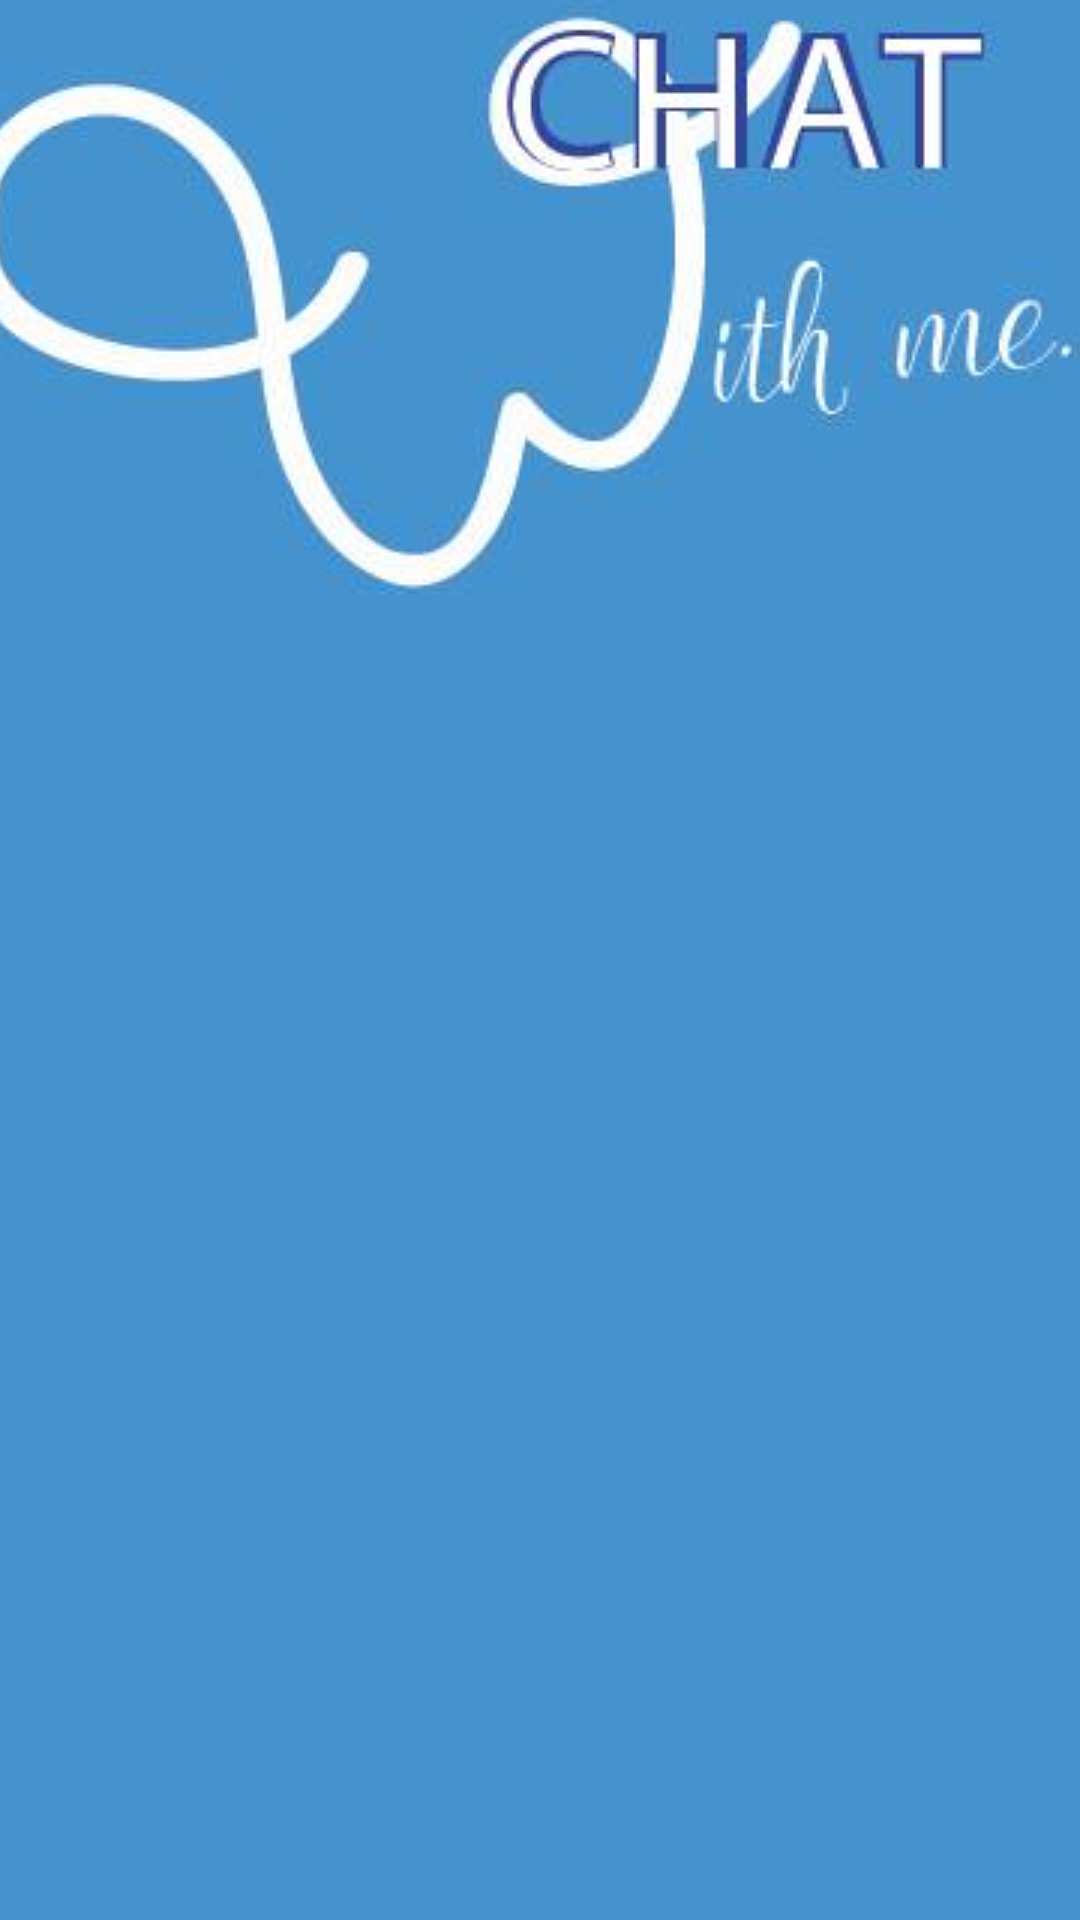

Here is an Android app screen rendered from its layout file. Give the layout XML and the strings, colors and styles it references.
<!-- AndroidManifest.xml: activity theme MainActivity -->
<!-- res/layout/activity_main.xml -->
<android.support.v4.widget.DrawerLayout xmlns:android="http://schemas.android.com/apk/res/android"
    xmlns:app="http://schemas.android.com/apk/res-auto"
    android:layout_width="match_parent"
    android:layout_height="match_parent"
    android:fitsSystemWindows="true">

    <android.support.design.widget.CoordinatorLayout xmlns:android="http://schemas.android.com/apk/res/android"
        xmlns:app="http://schemas.android.com/apk/res-auto"
        xmlns:tools="http://schemas.android.com/tools"
        android:layout_width="match_parent"
        android:layout_height="match_parent"
        android:fitsSystemWindows="true">

        <android.support.v7.widget.RecyclerView
            android:id="@+id/recycle"
            android:layout_width="match_parent"
            android:layout_height="match_parent">

        </android.support.v7.widget.RecyclerView>

        <android.support.design.widget.AppBarLayout
            android:id="@+id/app_bar_layout"
            android:layout_width="match_parent"
            android:layout_height="wrap_content"
            android:fitsSystemWindows="true">

            <android.support.design.widget.CollapsingToolbarLayout
                android:id="@+id/collapsing_toolbar"
                android:layout_width="match_parent"
                android:layout_height="match_parent"
                android:fitsSystemWindows="true"
                app:contentScrim="?attr/colorPrimary"
                app:expandedTitleMarginEnd="64dp"
                app:expandedTitleMarginStart="48dp"
                app:layout_scrollFlags="scroll|exitUntilCollapsed">

                <android.support.v7.widget.Toolbar
                    android:id="@+id/toolbar"
                    android:layout_width="match_parent"
                    android:layout_height="?attr/actionBarSize"
                    app:layout_scrollFlags="scroll|enterAlways"></android.support.v7.widget.Toolbar>

                <ImageView
                    android:layout_width="wrap_content"
                    android:layout_height="wrap_content"
                    android:minHeight="100dp"
                    android:scaleType="centerCrop"
                    android:src="@drawable/logo"
                    app:layout_collapseMode="parallax"
                    app:layout_scrollFlags="scroll|enterAlways|enterAlwaysCollapsed" />

            </android.support.design.widget.CollapsingToolbarLayout>
        </android.support.design.widget.AppBarLayout>
    </android.support.design.widget.CoordinatorLayout>

    <android.support.design.widget.NavigationView
        android:layout_width="wrap_content"
        android:layout_height="match_parent"
        android:layout_gravity="start" />
</android.support.v4.widget.DrawerLayout>
<!-- resources referenced by this layout -->
<resources>
  <!-- drawable logo: png bitmap (drawable, 77293 bytes) -->
  <style name="MainActivity" parent="AppTheme">
          <item name="colorPrimaryDark">#35439B</item>
          <item name="colorAccent">#ffffff</item>
          <item name="android:textColor">#ffffff</item>
          <item name="android:background">#4592CF</item>
          <item name="android:colorButtonNormal">#35439B</item>
      </style>
  <style name="AppTheme" parent="Theme.AppCompat.NoActionBar">
          
          <item name="colorPrimary">@color/colorPrimary</item>
  
      </style>
  <!-- not gathered from this repository: default colours our renderer supplied (Android Studio template values) -->
  <color name="colorPrimary">#FF6200EE</color>
</resources>
